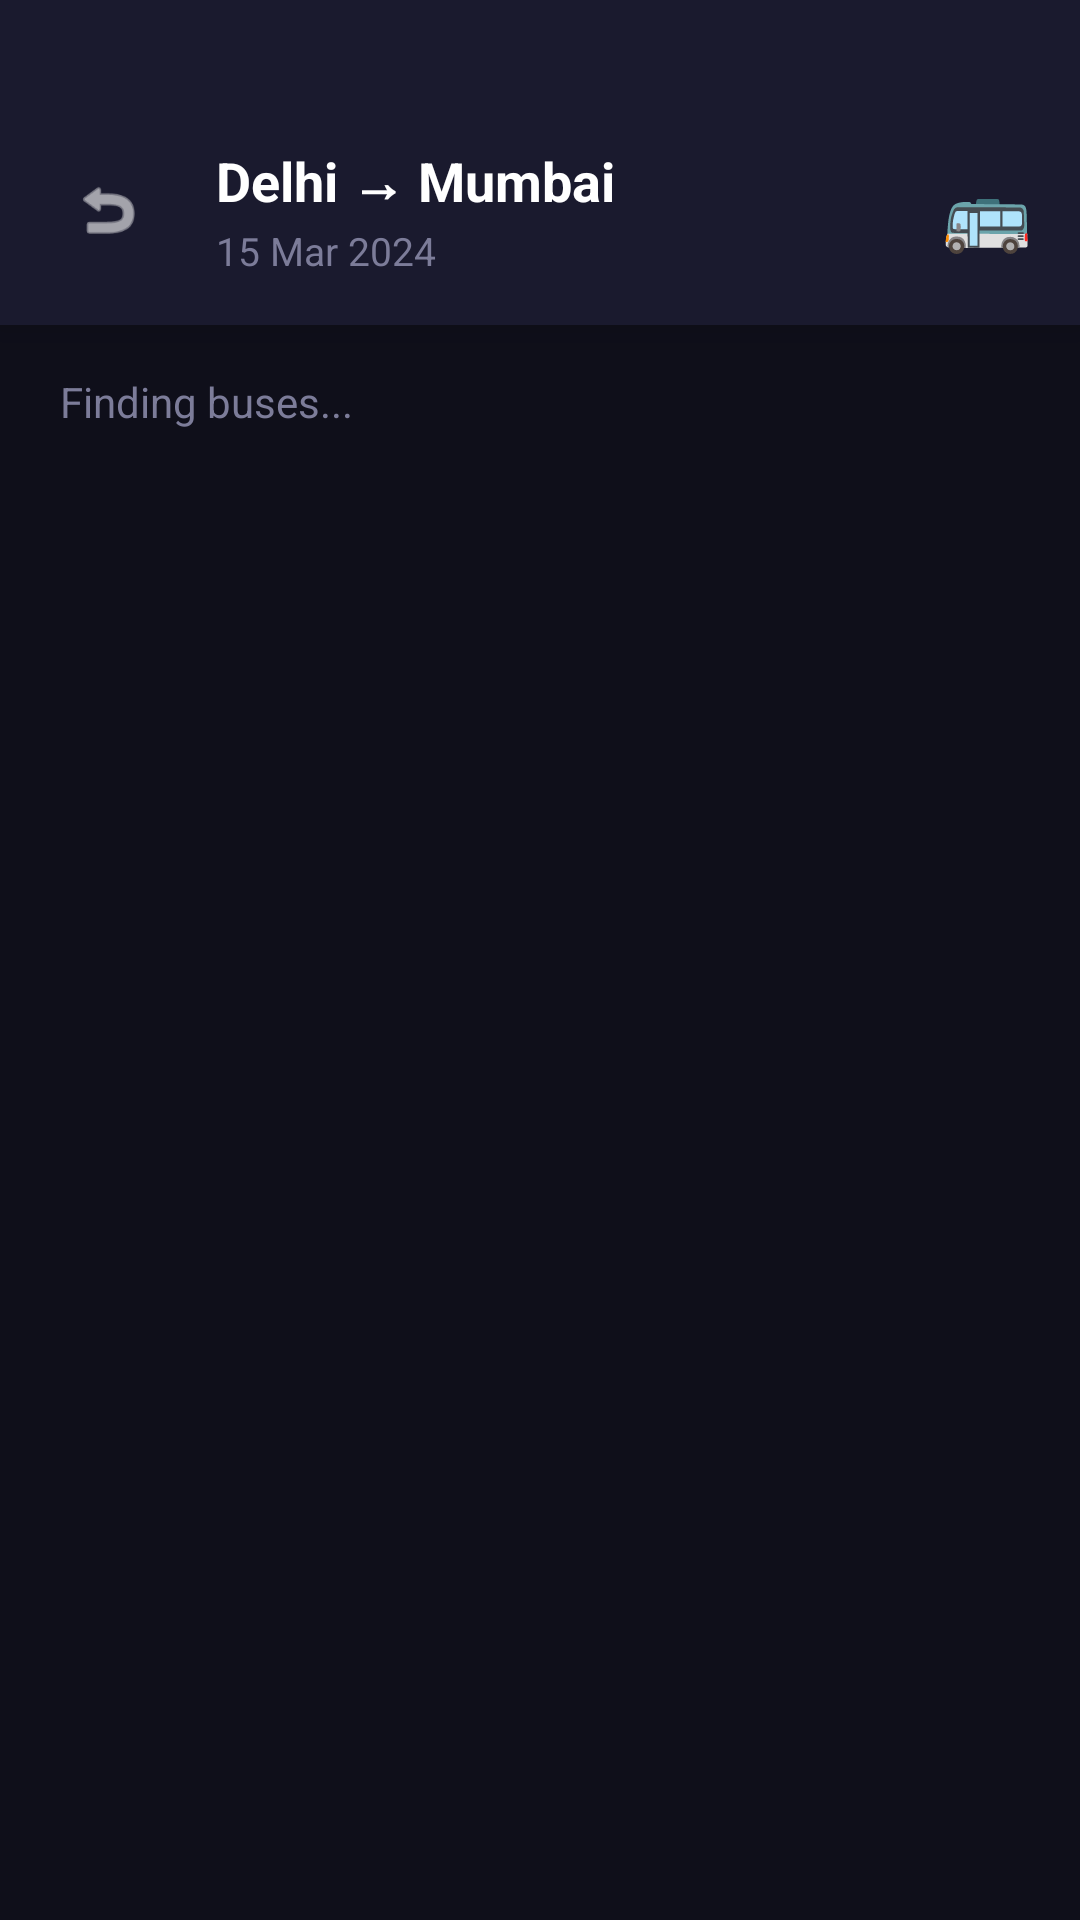

This screen was rendered from an Android layout file. Write that file and the resources it references.
<!-- AndroidManifest.xml: application theme AppTheme -->
<!-- res/layout/activity_bus_results.xml -->
<?xml version="1.0" encoding="utf-8"?>
<LinearLayout xmlns:android="http://schemas.android.com/apk/res/android"
    xmlns:app="http://schemas.android.com/apk/res-auto"
    android:layout_width="match_parent"
    android:layout_height="match_parent"
    android:orientation="vertical"
    android:background="#0F0F1A">

    
    <LinearLayout
        android:layout_width="match_parent"
        android:layout_height="wrap_content"
        android:orientation="horizontal"
        android:paddingStart="16dp"
        android:paddingEnd="16dp"
        android:paddingTop="48dp"
        android:paddingBottom="16dp"
        android:background="#1A1A2E"
        android:gravity="center_vertical"
        android:elevation="8dp">

        <ImageView
            android:id="@+id/ivBack"
            android:layout_width="40dp"
            android:layout_height="40dp"
            android:padding="8dp"
            android:src="@android:drawable/ic_menu_revert"
            android:background="@drawable/bg_circle_translucent"
            app:tint="#FFFFFF" />

        <LinearLayout
            android:layout_width="0dp"
            android:layout_height="wrap_content"
            android:layout_weight="1"
            android:orientation="vertical"
            android:layout_marginStart="16dp">

            <TextView
                android:id="@+id/tvRoute"
                android:layout_width="wrap_content"
                android:layout_height="wrap_content"
                android:text="Delhi → Mumbai"
                android:textSize="18sp"
                android:textStyle="bold"
                android:textColor="#FFFFFF" />

            <TextView
                android:id="@+id/tvDate"
                android:layout_width="wrap_content"
                android:layout_height="wrap_content"
                android:text="15 Mar 2024"
                android:textSize="13sp"
                android:textColor="#7C7C99"
                android:layout_marginTop="2dp" />

        </LinearLayout>

        
        <TextView
            android:layout_width="wrap_content"
            android:layout_height="wrap_content"
            android:text="🚌"
            android:textSize="24sp" />

    </LinearLayout>

    
    <LinearLayout
        android:layout_width="match_parent"
        android:layout_height="wrap_content"
        android:orientation="horizontal"
        android:gravity="center_vertical"
        android:paddingStart="20dp"
        android:paddingEnd="20dp"
        android:paddingTop="16dp"
        android:paddingBottom="8dp">

        <TextView
            android:id="@+id/tvResultsCount"
            android:layout_width="match_parent"
            android:layout_height="wrap_content"
            android:text="Finding buses..."
            android:textSize="14sp"
            android:textColor="#7C7C99" />

    </LinearLayout>

    
    <androidx.recyclerview.widget.RecyclerView
        android:id="@+id/rvBuses"
        android:layout_width="match_parent"
        android:layout_height="match_parent"
        android:paddingStart="12dp"
        android:paddingEnd="12dp"
        android:paddingTop="4dp"
        android:paddingBottom="16dp"
        android:clipToPadding="false" />

</LinearLayout>
<!-- resources referenced by this layout -->
<resources>
  <style name="AppTheme" parent="Theme.AppCompat.Light.NoActionBar">
          <item name="colorPrimary">@color/orange</item>
          <item name="colorPrimaryDark">@color/blue</item>
          <item name="colorAccent">@color/orange</item>
          <item name="android:windowBackground">@color/light_background</item>
          <item name="android:textColor">@color/light_text</item>
      </style>
  <color name="orange">#FF6B35</color>
  <color name="blue">#004E89</color>
  <color name="light_background">#F5F5F5</color>
  <color name="light_text">#333333</color>
</resources>
